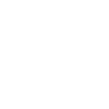
t = 0.00 s
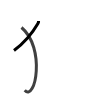
t = 1.75 s
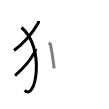
t = 3.50 s
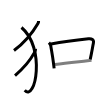
t = 5.50 s
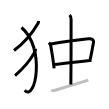
t = 7.25 s
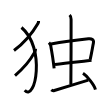
t = 9.00 s

The animated SVG that drew these frames (rendered in a browser with its animation timeline set to each time). Animation: 9 SMIL elements (animate=9); one cycle of 9.00 s.

<svg width="109px" height="109px" viewBox="0 0 px 109px" xmlns="http://www.w3.org/2000/svg" xmlns:xlink="http://www.w3.org/1999/xlink" xml:space="preserve" version="1.1"  baseProfile="full">
<path d="M38.56,21c0.07,0.88-0.22,1.87-0.62,2.56C32.83,32.34,25.25,42.25,14,50.54" style="fill:none;stroke:black;stroke-width:3;opacity:0">
  <animate attributeType="CSS" attributeName="opacity" from="0" to="1" begin="0s" dur="1s" repeatCount="Indefinite" fill="freeze" />
</path>
<path d="M21.5,27.5c24.25,20.25,14,74.75,3.25,62.75" style="fill:none;stroke:black;stroke-width:3;opacity:0">
  <animate attributeType="CSS" attributeName="opacity" from="0" to="1" begin="1s" dur="1s" repeatCount="Indefinite" fill="freeze" />
</path>
<path d="M35.57,49c0.11,1.29-0.61,2.55-1.19,3.64c-4.35,8.11-8.81,13.9-19.38,22.91" style="fill:none;stroke:black;stroke-width:3;opacity:0">
  <animate attributeType="CSS" attributeName="opacity" from="0" to="1" begin="2s" dur="1s" repeatCount="Indefinite" fill="freeze" />
</path>
<path d="M48.92,42.6c0.87,0.87,1.7,2.15,1.88,3.39c0.63,4.34,1.73,9.45,2.66,17.02c0.21,1.73,0.44,3.54,0.67,5.42" style="fill:none;stroke:black;stroke-width:3;opacity:0">
  <animate attributeType="CSS" attributeName="opacity" from="0" to="1" begin="3s" dur="1s" repeatCount="Indefinite" fill="freeze" />
</path>
<path d="M51.04,43.92c9.5-1.54,28.99-4.12,37.34-5.11c3.37-0.4,5.79,0.6,5.01,4.31c-1.02,4.88-1.33,7.61-3.17,16.28" style="fill:none;stroke:black;stroke-width:3;opacity:0">
  <animate attributeType="CSS" attributeName="opacity" from="0" to="1" begin="4s" dur="1s" repeatCount="Indefinite" fill="freeze" />
</path>
<path d="M55.01,64.48c10.49-1.36,19.46-2.25,32.5-3.67c1.32-0.14,2.66-0.29,4.01-0.44" style="fill:none;stroke:black;stroke-width:3;opacity:0">
  <animate attributeType="CSS" attributeName="opacity" from="0" to="1" begin="5s" dur="1s" repeatCount="Indefinite" fill="freeze" />
</path>
<path d="M69.62,15c0.94,0.94,1.47,2.5,1.47,4.16c0,0.92,0,59.82-0.22,65.41" style="fill:none;stroke:black;stroke-width:3;opacity:0">
  <animate attributeType="CSS" attributeName="opacity" from="0" to="1" begin="6s" dur="1s" repeatCount="Indefinite" fill="freeze" />
</path>
<path d="M51.25,89.88c0.82,0.69,2.32,0.86,3.12,0.62C62,88.25,81.12,82.25,88.3,80.15" style="fill:none;stroke:black;stroke-width:3;opacity:0">
  <animate attributeType="CSS" attributeName="opacity" from="0" to="1" begin="7s" dur="1s" repeatCount="Indefinite" fill="freeze" />
</path>
<path d="M82.99,73.34c4.4,2.86,11.36,11.76,12.46,16.21" style="fill:none;stroke:black;stroke-width:3;opacity:0">
  <animate attributeType="CSS" attributeName="opacity" from="0" to="1" begin="8s" dur="1s" repeatCount="Indefinite" fill="freeze" />
</path>
</svg>
